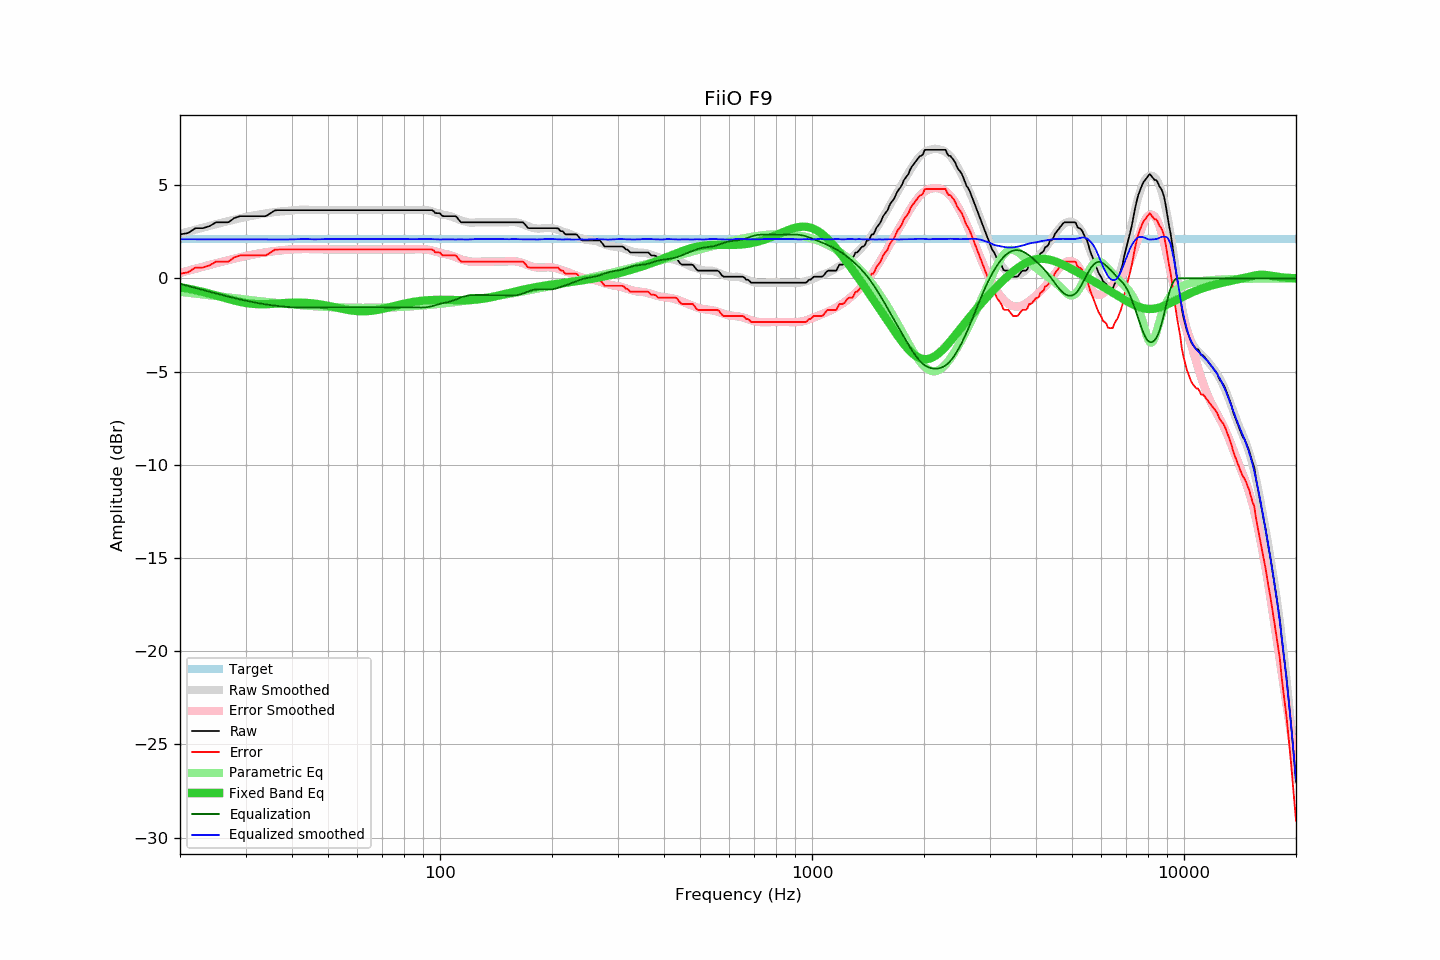

Values plotted in this chart, from the file beside it:
frequency, raw, error, smoothed, error_smoothed, equalization, parametric_eq, equalized_raw, equalized_smoothed, target
20, 2.36, 0.25, 2.39, 0.29, -0.29, -0.48, 2.06, 2.10, 2.11
21, 2.43, 0.32, 2.51, 0.41, -0.41, -0.55, 2.02, 2.10, 2.11
22, 2.69, 0.58, 2.61, 0.52, -0.52, -0.63, 2.17, 2.10, 2.11
23, 2.69, 0.58, 2.72, 0.62, -0.62, -0.72, 2.07, 2.10, 2.11
24, 2.80, 0.69, 2.81, 0.72, -0.72, -0.82, 2.08, 2.10, 2.11
25, 3.01, 0.90, 2.91, 0.81, -0.81, -0.92, 2.20, 2.10, 2.11
26, 3.01, 0.90, 2.99, 0.90, -0.90, -1.02, 2.11, 2.09, 2.11
27, 3.01, 0.90, 3.08, 0.98, -0.98, -1.11, 2.03, 2.09, 2.11
28, 3.24, 1.13, 3.15, 1.06, -1.06, -1.19, 2.18, 2.09, 2.11
29, 3.34, 1.23, 3.22, 1.13, -1.13, -1.26, 2.21, 2.09, 2.11
30, 3.34, 1.23, 3.29, 1.19, -1.19, -1.32, 2.14, 2.09, 2.11
31, 3.34, 1.23, 3.35, 1.25, -1.25, -1.36, 2.08, 2.09, 2.11
32, 3.34, 1.23, 3.39, 1.31, -1.31, -1.38, 2.03, 2.09, 2.11
33, 3.34, 1.23, 3.45, 1.35, -1.35, -1.39, 1.98, 2.09, 2.11
34, 3.34, 1.23, 3.49, 1.40, -1.40, -1.39, 1.94, 2.09, 2.11
35, 3.49, 1.38, 3.52, 1.43, -1.43, -1.37, 2.06, 2.09, 2.11
36, 3.65, 1.54, 3.56, 1.46, -1.46, -1.36, 2.18, 2.09, 2.11
37, 3.66, 1.55, 3.58, 1.49, -1.49, -1.34, 2.17, 2.09, 2.11
38, 3.66, 1.55, 3.60, 1.52, -1.52, -1.33, 2.14, 2.08, 2.11
39, 3.66, 1.55, 3.62, 1.54, -1.54, -1.31, 2.12, 2.09, 2.11
40, 3.66, 1.55, 3.65, 1.55, -1.55, -1.31, 2.10, 2.09, 2.11
41, 3.66, 1.55, 3.67, 1.56, -1.56, -1.30, 2.09, 2.10, 2.11
42, 3.66, 1.55, 3.68, 1.57, -1.57, -1.30, 2.09, 2.11, 2.11
43, 3.66, 1.55, 3.68, 1.57, -1.57, -1.31, 2.09, 2.11, 2.11
44, 3.66, 1.55, 3.68, 1.57, -1.57, -1.32, 2.08, 2.11, 2.11
45, 3.66, 1.55, 3.67, 1.57, -1.57, -1.33, 2.09, 2.10, 2.11
46, 3.66, 1.55, 3.66, 1.57, -1.57, -1.36, 2.09, 2.09, 2.11
47, 3.66, 1.55, 3.66, 1.56, -1.56, -1.38, 2.10, 2.10, 2.11
48, 3.66, 1.55, 3.66, 1.55, -1.55, -1.41, 2.10, 2.10, 2.11
49, 3.66, 1.55, 3.66, 1.55, -1.55, -1.44, 2.11, 2.11, 2.11
50, 3.66, 1.55, 3.66, 1.55, -1.55, -1.47, 2.11, 2.11, 2.11
51, 3.66, 1.55, 3.66, 1.55, -1.55, -1.51, 2.11, 2.11, 2.11
52, 3.66, 1.55, 3.66, 1.55, -1.55, -1.54, 2.11, 2.11, 2.11
53, 3.66, 1.55, 3.66, 1.55, -1.55, -1.58, 2.11, 2.11, 2.11
54, 3.66, 1.55, 3.66, 1.55, -1.55, -1.61, 2.11, 2.11, 2.11
55, 3.66, 1.55, 3.66, 1.55, -1.55, -1.65, 2.11, 2.11, 2.11
56, 3.66, 1.55, 3.66, 1.55, -1.55, -1.68, 2.11, 2.11, 2.11
57, 3.66, 1.55, 3.66, 1.55, -1.55, -1.70, 2.11, 2.11, 2.11
58, 3.66, 1.55, 3.66, 1.55, -1.55, -1.72, 2.11, 2.11, 2.11
59, 3.66, 1.55, 3.66, 1.55, -1.55, -1.74, 2.11, 2.11, 2.11
60, 3.66, 1.55, 3.66, 1.55, -1.55, -1.76, 2.11, 2.11, 2.11
61, 3.66, 1.55, 3.66, 1.55, -1.55, -1.76, 2.11, 2.11, 2.11
62, 3.66, 1.55, 3.66, 1.55, -1.55, -1.77, 2.11, 2.11, 2.11
63, 3.66, 1.55, 3.66, 1.55, -1.55, -1.76, 2.11, 2.11, 2.11
64, 3.66, 1.55, 3.66, 1.55, -1.55, -1.76, 2.11, 2.11, 2.11
65, 3.66, 1.55, 3.66, 1.55, -1.55, -1.75, 2.11, 2.11, 2.11
66, 3.66, 1.55, 3.66, 1.55, -1.55, -1.73, 2.11, 2.11, 2.11
67, 3.66, 1.55, 3.66, 1.55, -1.55, -1.71, 2.11, 2.11, 2.11
68, 3.66, 1.55, 3.66, 1.55, -1.55, -1.69, 2.11, 2.11, 2.11
69, 3.66, 1.55, 3.66, 1.55, -1.55, -1.67, 2.11, 2.11, 2.11
70, 3.66, 1.55, 3.66, 1.55, -1.55, -1.64, 2.11, 2.11, 2.11
71, 3.66, 1.55, 3.66, 1.55, -1.55, -1.61, 2.11, 2.11, 2.11
72, 3.66, 1.55, 3.66, 1.55, -1.55, -1.58, 2.11, 2.11, 2.11
73, 3.66, 1.55, 3.66, 1.55, -1.55, -1.55, 2.11, 2.11, 2.11
74, 3.66, 1.55, 3.66, 1.55, -1.55, -1.52, 2.11, 2.11, 2.11
75, 3.66, 1.55, 3.66, 1.55, -1.55, -1.49, 2.11, 2.11, 2.11
76, 3.66, 1.55, 3.66, 1.55, -1.55, -1.47, 2.11, 2.11, 2.11
77, 3.66, 1.55, 3.66, 1.55, -1.55, -1.44, 2.11, 2.11, 2.11
78, 3.66, 1.55, 3.66, 1.55, -1.55, -1.41, 2.11, 2.11, 2.11
79, 3.66, 1.55, 3.66, 1.55, -1.55, -1.39, 2.11, 2.11, 2.11
... 553 more rows
